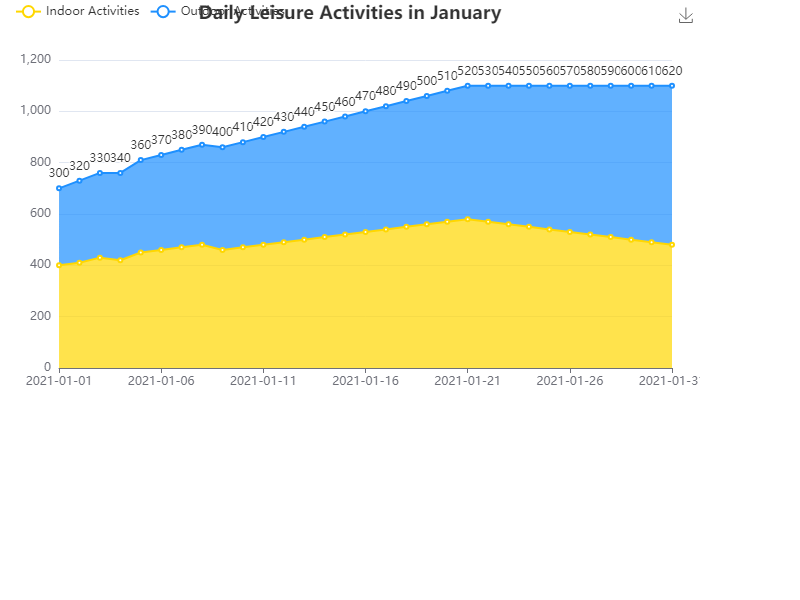

Data behind this chart, as committed beside it:
Date, Indoor Activities, Outdoor Activities
2021-01-01, 400, 300
2021-01-02, 410, 320
2021-01-03, 430, 330
2021-01-04, 420, 340
2021-01-05, 450, 360
2021-01-06, 460, 370
2021-01-07, 470, 380
2021-01-08, 480, 390
2021-01-09, 460, 400
2021-01-10, 470, 410
2021-01-11, 480, 420
2021-01-12, 490, 430
2021-01-13, 500, 440
2021-01-14, 510, 450
2021-01-15, 520, 460
2021-01-16, 530, 470
2021-01-17, 540, 480
2021-01-18, 550, 490
2021-01-19, 560, 500
2021-01-20, 570, 510
2021-01-21, 580, 520
2021-01-22, 570, 530
2021-01-23, 560, 540
2021-01-24, 550, 550
2021-01-25, 540, 560
2021-01-26, 530, 570
2021-01-27, 520, 580
2021-01-28, 510, 590
2021-01-29, 500, 600
2021-01-30, 490, 610
2021-01-31, 480, 620
